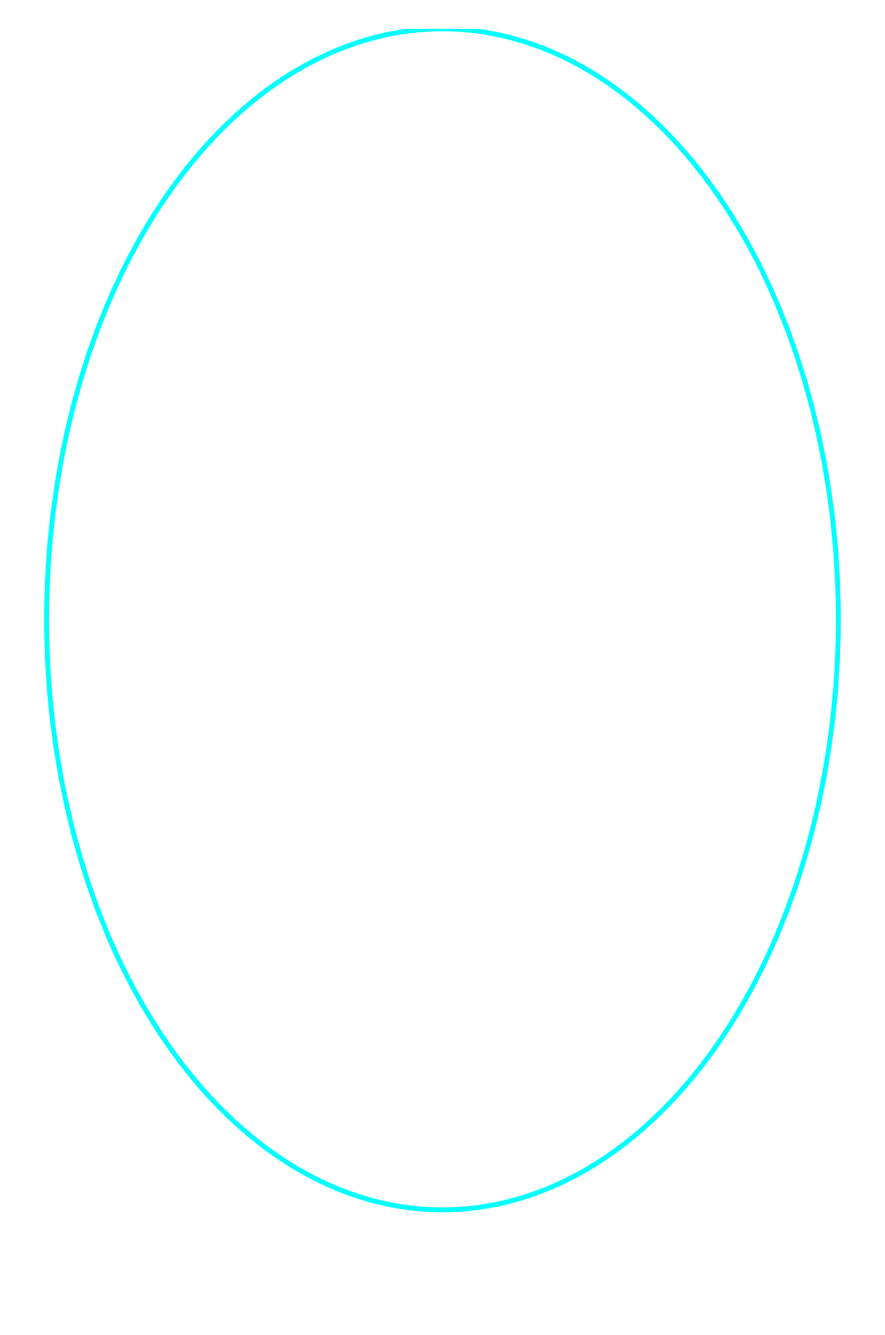

Write Python code to recreate this figure.
# experiments/neutrino_ghost_particles.py
# Neutrino Oscillation & Ghost Particle Simulation
# Trillions pass through — barely interact — oscillate flavors

import numpy as np
import matplotlib.pyplot as plt
from matplotlib.animation import FuncAnimation
import random

fig, ax = plt.subplots(figsize=(16, 24))
ax.set_facecolor('black')
ax.set_xlim(-1.1, 1.1)
ax.set_ylim(-1.2, 1.0)
ax.axis('off')

# Human body faint
body = plt.Circle((0, 0), 0.9, color='white', fill=False, lw=3, alpha=0.2)
ax.add_patch(body)

# Title
title = ax.set_title("Neutrino Ghost Particles — Trillions Pass Through You Every Second", color='white', fontsize=20)

# Neutrino flavors/colors
flavors = {'electron': 'cyan', 'muon': 'magenta', 'tau': 'yellow'}

# Spawn many neutrinos streaming through
N_NEUTRINOS = 300
neutrinos = []
for _ in range(N_NEUTRINOS):
    start_x = random.uniform(-1.1, 1.1)
    start_y = -1.2
    vel_y = random.uniform(0.02, 0.05)
    flavor = random.choice(list(flavors.keys()))
    phase = random.uniform(0, 2*np.pi)
    neutrinos.append({'pos': np.array([start_x, start_y]), 
                      'vel': np.array([0, vel_y]), 
                      'flavor': flavor,
                      'phase': phase})

neutrino_scatters = ax.scatter([], [], s=30, alpha=0.8)

def animate(frame):
    t = frame * 0.05
    
    # Update positions
    positions = []
    colors = []
    for n in neutrinos:
        n['pos'] += n['vel']
        n['phase'] += 0.1  # Oscillation rate
        
        # Flavor oscillation (simple 2-flavor model for visual)
        prob_muon = np.sin(n['phase'])**2
        current_flavor = 'muon' if random.random() < prob_muon else 'electron'
        
        positions.append(n['pos'])
        colors.append(flavors[current_flavor])
        
        # Reset if passed through
        if n['pos'][1] > 1.0:
            n['pos'][1] = -1.2
            n['pos'][0] = random.uniform(-1.1, 1.1)
    
    neutrino_scatters.set_offsets(positions)
    neutrino_scatters.set_color(colors)
    
    # Rare interaction flash (1 in a million chance)
    if random.random() < 0.001:
        flash_x = random.uniform(-0.8, 0.8)
        flash_y = random.uniform(-0.8, 0.8)
        ax.scatter(flash_x, flash_y, c='white', s=300, marker='*', alpha=1.0)
        title.set_text("RARE INTERACTION! Neutrino Detected")
    else:
        title.set_text("Neutrino Ghost Particles — Oscillating Flavors\nTrillions Pass Unnoticed")

anim = FuncAnimation(fig, animate, interval=50, repeat=True)

# Boundary
boundary = plt.Circle((0, 0), 1, color='cyan', fill=False, lw=5)
ax.add_patch(boundary)

plt.show()

print("👻 Neutrino Ghost Particle Simulation activated")
print("300 neutrinos streaming through body — oscillating between flavors")
print("Rare interaction flash — like real detectors (IceCube, Super-K)")
print("CP violation hint: slight flavor bias possible in future versions")
